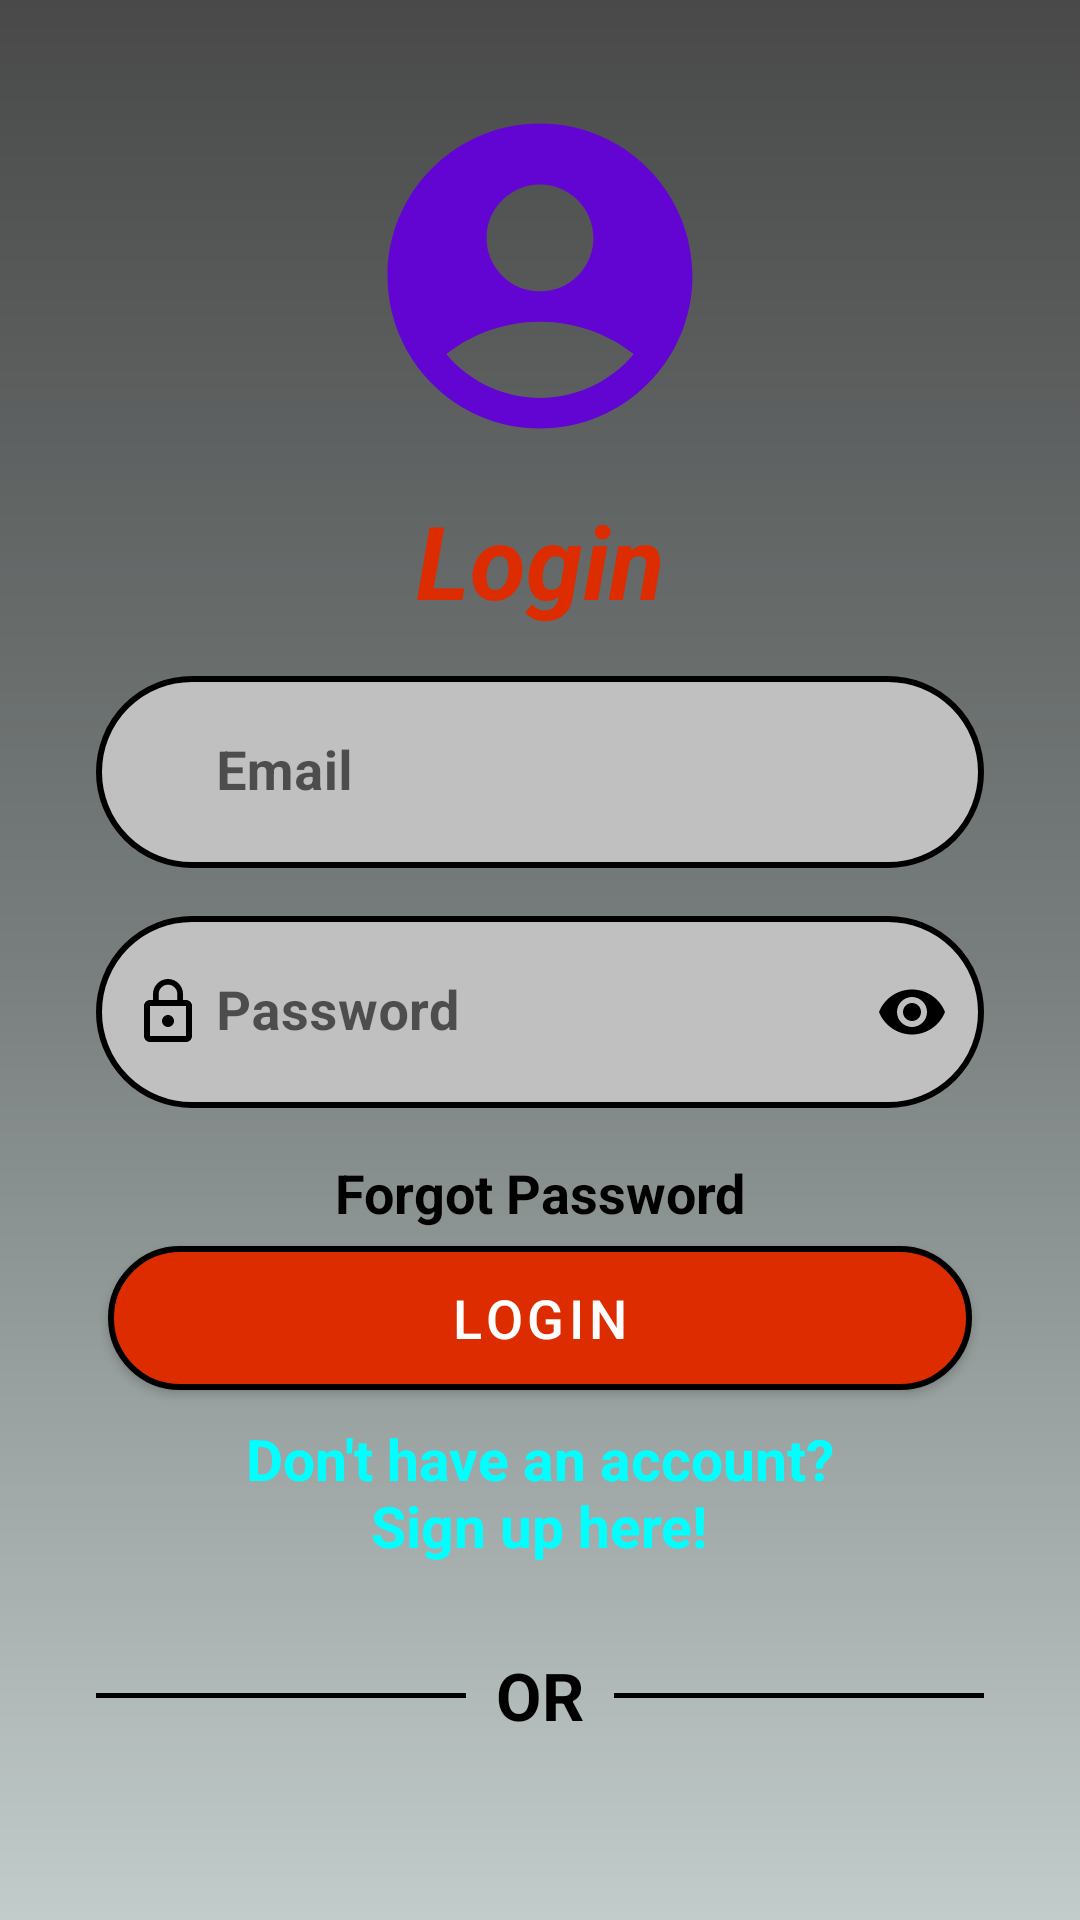

Here is an Android app screen rendered from its layout file. Give the layout XML and the strings, colors and styles it references.
<!-- AndroidManifest.xml: application theme Theme.RunThlete -->
<!-- res/layout/activity_main.xml -->
<?xml version="1.0" encoding="utf-8"?>
<androidx.constraintlayout.widget.ConstraintLayout xmlns:android="http://schemas.android.com/apk/res/android"
    xmlns:app="http://schemas.android.com/apk/res-auto"
    xmlns:tools="http://schemas.android.com/tools"
    android:id="@+id/main"
    android:layout_width="match_parent"
    android:layout_height="match_parent"
    android:background="@drawable/login_background"
    android:gravity="center_horizontal"
    android:padding="16dp"
    tools:context=".MainActivity">

        
        <ImageView
            android:id="@+id/logo"
            android:layout_width="122dp"
            android:layout_height="136dp"
            android:layout_marginTop="8dp"
            android:src="@drawable/baseline_account_circle_24"
            app:layout_constraintEnd_toEndOf="parent"
            app:layout_constraintStart_toStartOf="parent"
            app:layout_constraintTop_toTopOf="parent" />

        <TextView
            android:id="@+id/appName"
            android:layout_width="match_parent"
            android:layout_height="wrap_content"
            android:layout_marginTop="4dp"
            android:text="@string/login"
            android:textAlignment="center"
            android:textColor="@color/orange"
            android:textSize="34sp"
            android:textStyle="bold|italic"
            app:layout_constraintEnd_toEndOf="parent"
            app:layout_constraintHorizontal_bias="0.0"
            app:layout_constraintStart_toStartOf="parent"
            app:layout_constraintTop_toBottomOf="@id/logo" />

        <com.google.android.material.textfield.TextInputLayout
            android:id="@+id/emailLayout"
            android:layout_width="match_parent"
            android:layout_height="64dp"
            android:layout_marginStart="16dp"
            android:layout_marginTop="16dp"
            android:layout_marginEnd="16dp"
            app:boxStrokeWidth="0dp"
            app:counterTextColor="@color/black"
            app:layout_constraintEnd_toEndOf="parent"
            app:layout_constraintStart_toStartOf="parent"
            app:layout_constraintTop_toBottomOf="@id/appName"
            app:startIconDrawable="@drawable/baseline_email_24"
            app:startIconTint="@color/black">


                <com.google.android.material.textfield.TextInputEditText
                    android:id="@+id/emailInput"
                    style="@style/infoInput"
                    android:layout_width="match_parent"
                    android:layout_height="wrap_content"
                    android:hint="@string/email"
                    android:inputType="text"
                    android:lines="1"
                    android:paddingStart="40dp"
                    android:paddingEnd="16dp"
                    android:paddingTop="20dp"
                    android:paddingBottom="20dp"/>
        </com.google.android.material.textfield.TextInputLayout>


        <com.google.android.material.textfield.TextInputLayout
            android:id="@+id/textInputLayout2"
            android:layout_width="match_parent"
            android:layout_height="64dp"
            android:layout_marginStart="16dp"
            android:layout_marginTop="16dp"
            android:layout_marginEnd="16dp"
            app:layout_constraintEnd_toEndOf="parent"
            app:layout_constraintStart_toStartOf="parent"
            app:layout_constraintTop_toBottomOf="@+id/emailLayout"
            app:startIconDrawable="@drawable/baseline_lock_outline_24"
            app:startIconTint="@color/black"
            app:boxStrokeWidth="0dp"
            app:passwordToggleEnabled="true"
            app:passwordToggleTint="@color/black">

                <com.google.android.material.textfield.TextInputEditText
                    android:id="@+id/passwordInput"
                    style="@style/loginInfo"
                    android:layout_width="match_parent"
                    android:layout_height="wrap_content"
                    android:hint="@string/password"
                    android:paddingTop="20dp"
                    android:paddingBottom="20dp"
                    android:textStyle="bold"
                    android:lines="1"
                    android:paddingStart="40dp"
                    android:paddingEnd="16dp"
                    android:inputType="textPassword"/>

        </com.google.android.material.textfield.TextInputLayout>


        

        <Button
            android:id="@+id/loginButton"
            style="@style/loginButton"
            android:layout_width="match_parent"
            android:layout_height="48dp"
            android:layout_marginStart="20dp"
            android:layout_marginEnd="20dp"
            android:text="@string/login"
            android:textAlignment="center"
            app:layout_constraintEnd_toEndOf="parent"
            app:layout_constraintHorizontal_bias="0.0"
            app:layout_constraintStart_toStartOf="parent"
            app:layout_constraintTop_toBottomOf="@+id/forgotPassword" />


        <TextView
            android:id="@+id/forgotPassword"
            android:layout_width="259dp"
            android:layout_height="30dp"
            android:layout_marginStart="84dp"
            android:layout_marginTop="16dp"
            android:layout_marginEnd="84dp"
            android:fontFamily="sans-serif"
            android:minHeight="48dp"
            android:text="@string/forgotPassword"
            android:textAlignment="center"
            android:textAllCaps="false"
            android:textColor="@color/black"
            android:textSize="18sp"
            android:textStyle="bold"
            app:layout_constraintEnd_toEndOf="parent"
            app:layout_constraintStart_toStartOf="parent"
            app:layout_constraintTop_toBottomOf="@+id/textInputLayout2" />

        <TextView
            android:id="@+id/signUpButton"
            android:layout_width="215dp"
            android:layout_height="51dp"
            android:layout_marginStart="32dp"
            android:layout_marginTop="10dp"
            android:layout_marginEnd="32dp"
            android:fontFamily="sans-serif"
            android:minHeight="48dp"
            android:text="@string/sign_up_text"
            android:textAlignment="center"
            android:textColor="@color/aqua"
            android:textSize="19sp"
            android:textStyle="bold"
            app:layout_constraintEnd_toEndOf="parent"
            app:layout_constraintHorizontal_bias="0.495"
            app:layout_constraintStart_toStartOf="parent"
            app:layout_constraintTop_toBottomOf="@+id/loginButton" />

        <LinearLayout
            android:id="@+id/linearLayout"
            android:layout_width="0dp"
            android:layout_height="44dp"
            android:layout_marginStart="16dp"
            android:layout_marginTop="10dp"
            android:layout_marginEnd="16dp"
            android:gravity="center_horizontal"
            android:orientation="horizontal"
            app:layout_constraintEnd_toEndOf="parent"
            app:layout_constraintHorizontal_bias="0.0"
            app:layout_constraintStart_toStartOf="parent"
            app:layout_constraintTop_toBottomOf="@+id/signUpButton">

                <View
                    android:layout_width="0dp"
                    android:layout_height="1.5dp"
                    android:layout_marginTop="30dp"
                    android:layout_weight="1"
                    android:background="@color/black" />

                <TextView
                    android:id="@+id/textView"
                    android:layout_width="wrap_content"
                    android:layout_height="wrap_content"
                    android:layout_marginTop="16dp"
                    android:paddingStart="10dp"
                    android:paddingEnd="10dp"
                    android:text="@string/or"

                    style="@style/captions"/>

                <View
                    android:layout_width="0dp"
                    android:layout_height="1.5dp"
                    android:layout_marginTop="30dp"
                    android:layout_weight="1"
                    android:background="@color/black" />

        </LinearLayout>

        <ImageButton
            android:id="@+id/googleLogin"
            android:layout_width="match_parent"
            android:layout_height="64dp"
            android:layout_marginStart="16dp"
            android:layout_marginTop="25dp"
            android:layout_marginEnd="16dp"
            android:background="@android:color/transparent"
            android:scaleType="fitCenter"
            app:layout_constraintEnd_toEndOf="parent"
            app:layout_constraintStart_toStartOf="parent"
            app:layout_constraintTop_toBottomOf="@+id/linearLayout"
            app:srcCompat="@drawable/google_signin" />

        <ImageButton
            android:id="@+id/facebookLogin"
            android:layout_width="match_parent"
            android:layout_height="64dp"
            android:layout_marginStart="16dp"
            android:layout_marginTop="25dp"
            android:layout_marginEnd="16dp"
            android:background="@android:color/transparent"
            android:scaleType="fitCenter"
            app:layout_constraintEnd_toEndOf="parent"
            app:layout_constraintStart_toStartOf="parent"
            app:layout_constraintTop_toBottomOf="@+id/googleLogin"
            app:srcCompat="@drawable/google_signin" />

        <ImageButton
            android:id="@+id/microsoftLogin"
            android:layout_width="match_parent"
            android:layout_height="64dp"
            android:layout_marginStart="16dp"
            android:layout_marginTop="25dp"
            android:layout_marginEnd="16dp"
            android:background="@android:color/transparent"
            android:scaleType="fitCenter"
            app:layout_constraintEnd_toEndOf="parent"
            app:layout_constraintStart_toStartOf="parent"
            app:layout_constraintTop_toBottomOf="@+id/facebookLogin"
            app:srcCompat="@drawable/google_signin" />


</androidx.constraintlayout.widget.ConstraintLayout>
<!-- resources referenced by this layout -->
<resources>
  <color name="aqua">#FF00FFFF</color>
  <color name="black">#FF000000</color>
  <color name="orange">#DD2C00</color>
  <!-- drawable baseline_account_circle_24 (drawable) -->
  <vector xmlns:android="http://schemas.android.com/apk/res/android" android:height="24dp" android:tint="#6205D3" android:viewportHeight="24" android:viewportWidth="24" android:width="24dp">
        
      <path android:fillColor="#6205D3" android:pathData="M12,2C6.48,2 2,6.48 2,12s4.48,10 10,10s10,-4.48 10,-10S17.52,2 12,2zM12,6c1.93,0 3.5,1.57 3.5,3.5S13.93,13 12,13s-3.5,-1.57 -3.5,-3.5S10.07,6 12,6zM12,20c-2.03,0 -4.43,-0.82 -6.14,-2.88C7.55,15.8 9.68,15 12,15s4.45,0.8 6.14,2.12C16.43,19.18 14.03,20 12,20z"/>
      
  </vector>
  <!-- drawable login_background (drawable) -->
  <?xml version="1.0" encoding="utf-8"?>
  <shape xmlns:android="http://schemas.android.com/apk/res/android">
      <gradient android:type = "linear" android:angle="100"
          android:startColor="#494949" android:centerColor="#777E7D" android:endColor="#C2CCCA"/>
  </shape>
  <string name="email">Email</string>
  <string name="forgotPassword">Forgot Password</string>
  <string name="login">Login</string>
  <string name="or">OR</string>
  <string name="password">Password</string>
  <string name="sign_up_text">Don\'t have an account? Sign up here!</string>
  <style name="captions" parent="TextAppearance.AppCompat">
          <item name="android:textSize">22sp</item>
          <item name="android:textColor">@color/black</item>
          <item name="android:textStyle">bold</item>
      </style>
  <style name="infoInput" parent="Widget.MaterialComponents.TextInputEditText.FilledBox">
          <item name="android:textSize">18sp</item>
          <item name="android:textColor">@color/black</item>
          <item name="android:textStyle">bold</item>
          <item name="android:textColorHint">@color/gray</item>
          <item name="android:background">@drawable/login_password_background</item>
          <item name="backgroundTint">@null</item>
          <item name="counterEnabled">true</item>
      </style>
  <style name="loginButton" parent="Widget.MaterialComponents.Button">
          <item name="android:background">@drawable/login_button_background</item>
          <item name="backgroundTint">@null</item>
          <item name="android:textColor">@color/white</item>
          
      </style>
  <style name="loginInfo" parent="Widget.MaterialComponents.TextInputEditText.FilledBox">
          <item name="android:textSize">18sp</item>
          <item name="android:textColor">@color/black</item>
          <item name="android:background">@drawable/login_password_background</item>
          <item name="backgroundTint">@null</item>
      </style>
  <style name="Theme.RunThlete" parent="Base.Theme.RunThlete" />
  <color name="gray">#4D4D4D</color>
  <!-- drawable login_password_background (drawable) -->
  <?xml version="1.0" encoding="utf-8"?>
  <shape xmlns:android="http://schemas.android.com/apk/res/android"
      android:shape="rectangle">
      <corners android:radius="50dp" />
      <solid android:color="@color/silver"/>
      <stroke android:color="@color/black" android:width="2dp"/>
  </shape>
  <!-- drawable login_button_background (drawable) -->
  <?xml version="1.0" encoding="utf-8"?>
  <selector xmlns:android="http://schemas.android.com/apk/res/android">
      <item>
          <shape android:shape="rectangle">
              <corners android:radius="50dp" />
              <solid android:color="@color/orange"/>
              <stroke android:color="@color/black" android:width="2dp"/>
          </shape>
      </item>
  </selector>
  <color name="white">#FFFFFFFF</color>
  <style name="Base.Theme.RunThlete" parent="Theme.MaterialComponents.DayNight.NoActionBar">
          
  
          <item name="android:textSize">18sp</item>
          <item name="windowActionBar">false</item>
          <item name="windowNoTitle">true</item>
  
      </style>
  <color name="silver">#FFC0C0C0</color>
</resources>
